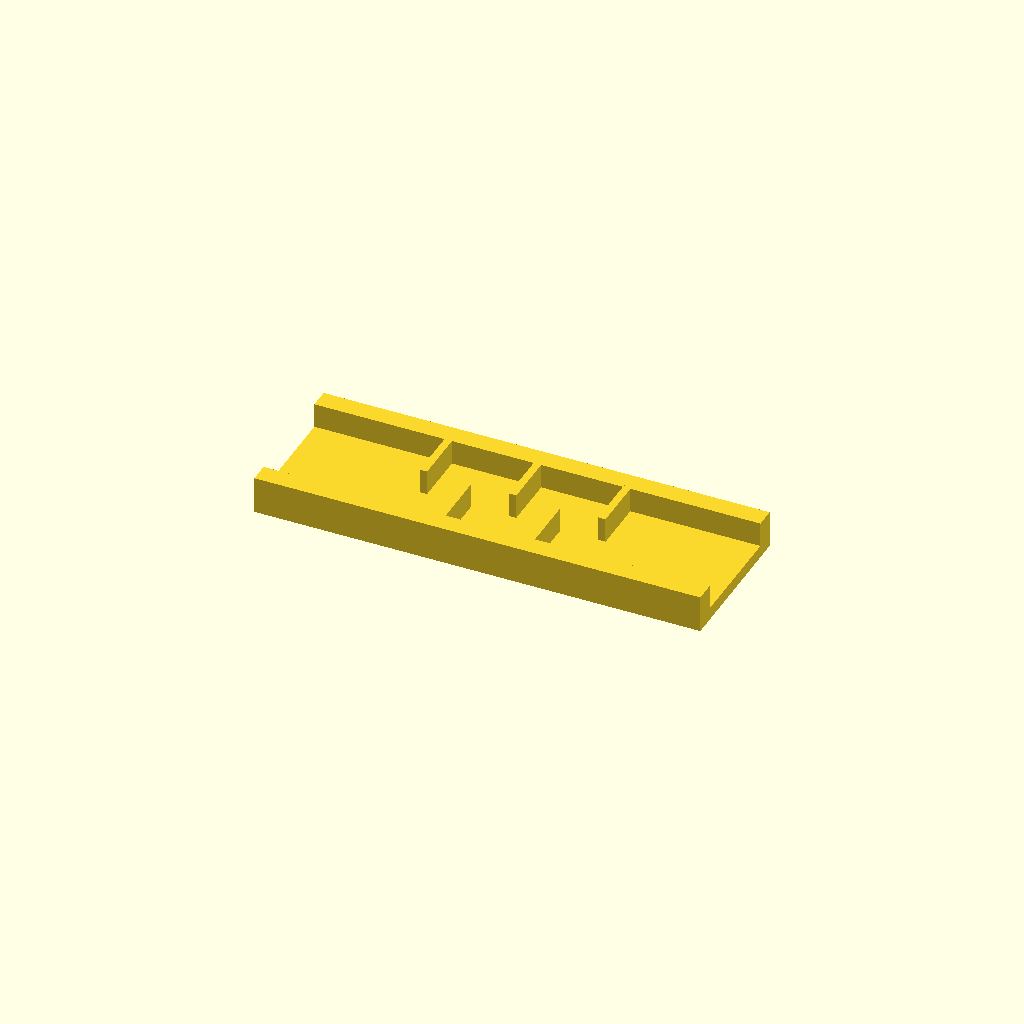
Cell 1: the model at its default parameters.
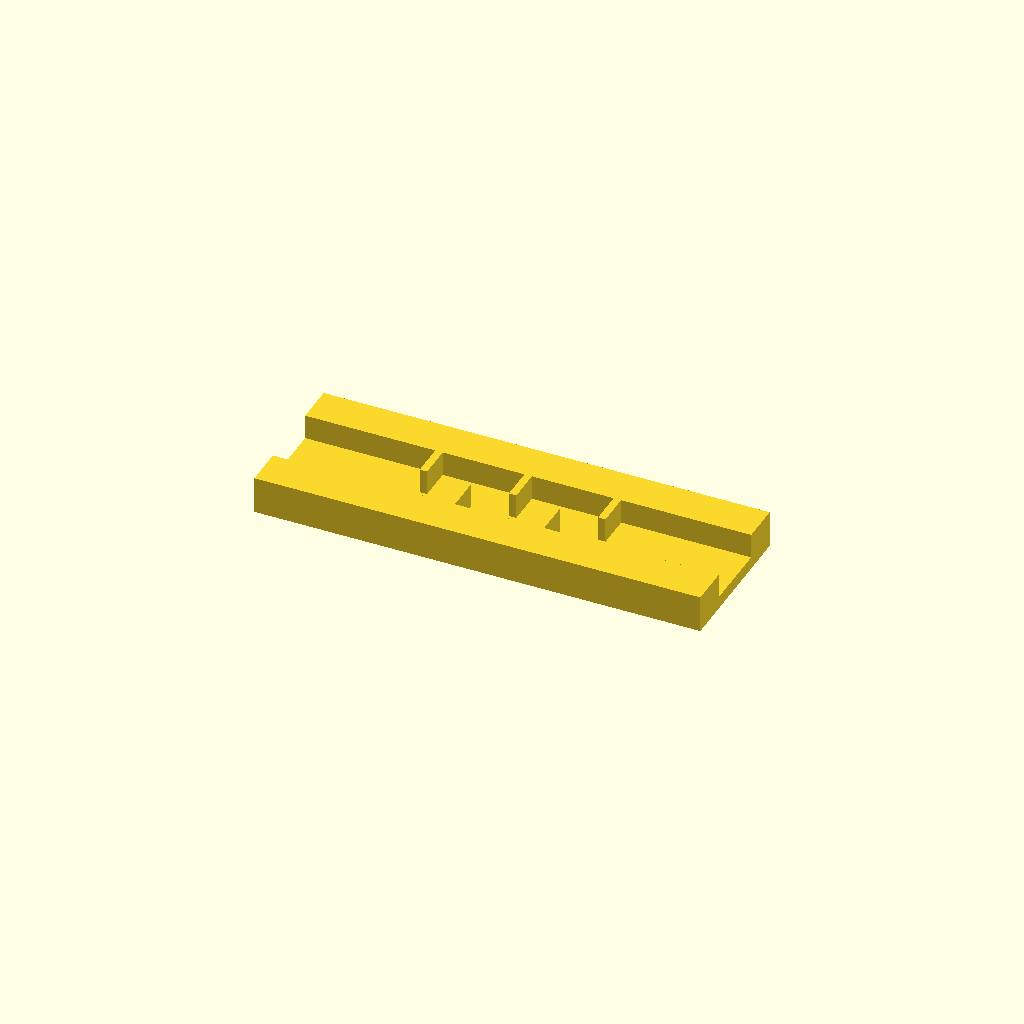
Cell 2 — rail_w set to 16, the other parameters unchanged.
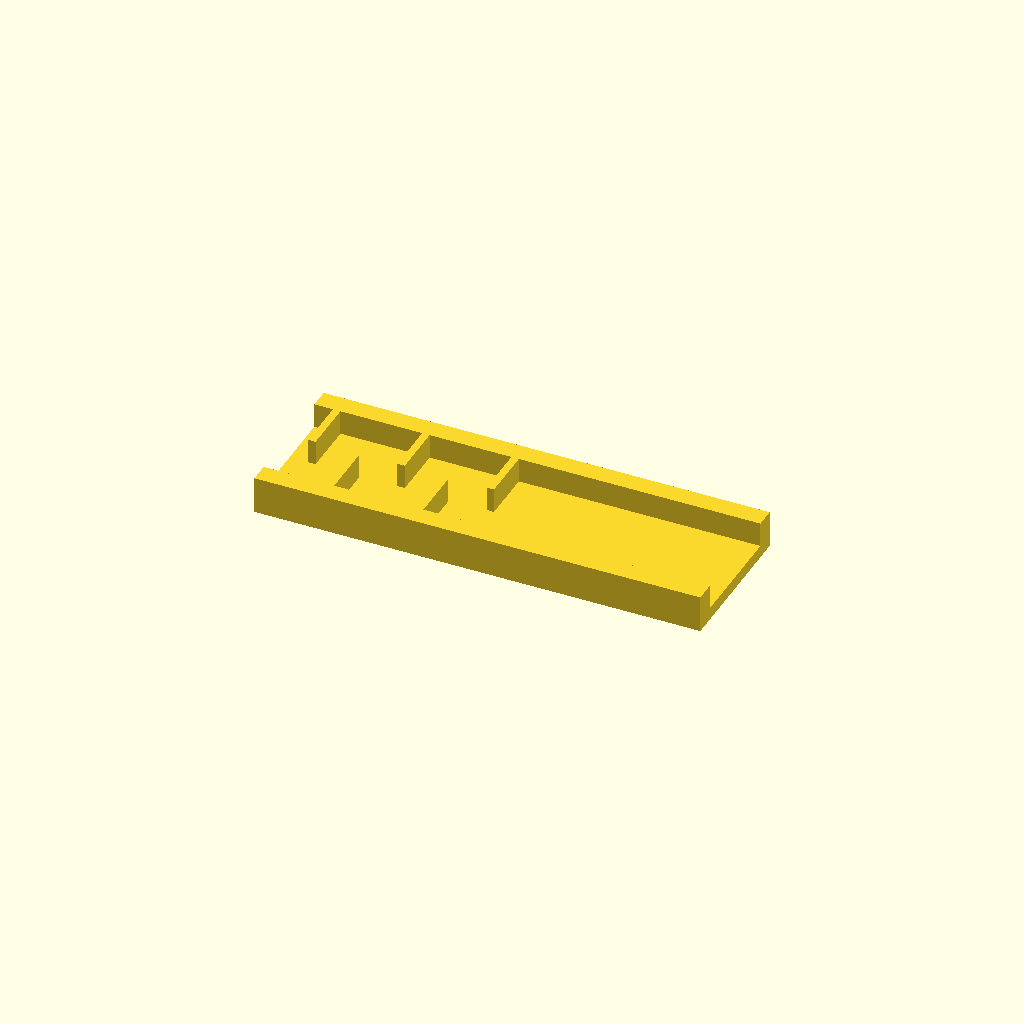
Cell 3: ribs = 10 (everything else at default).
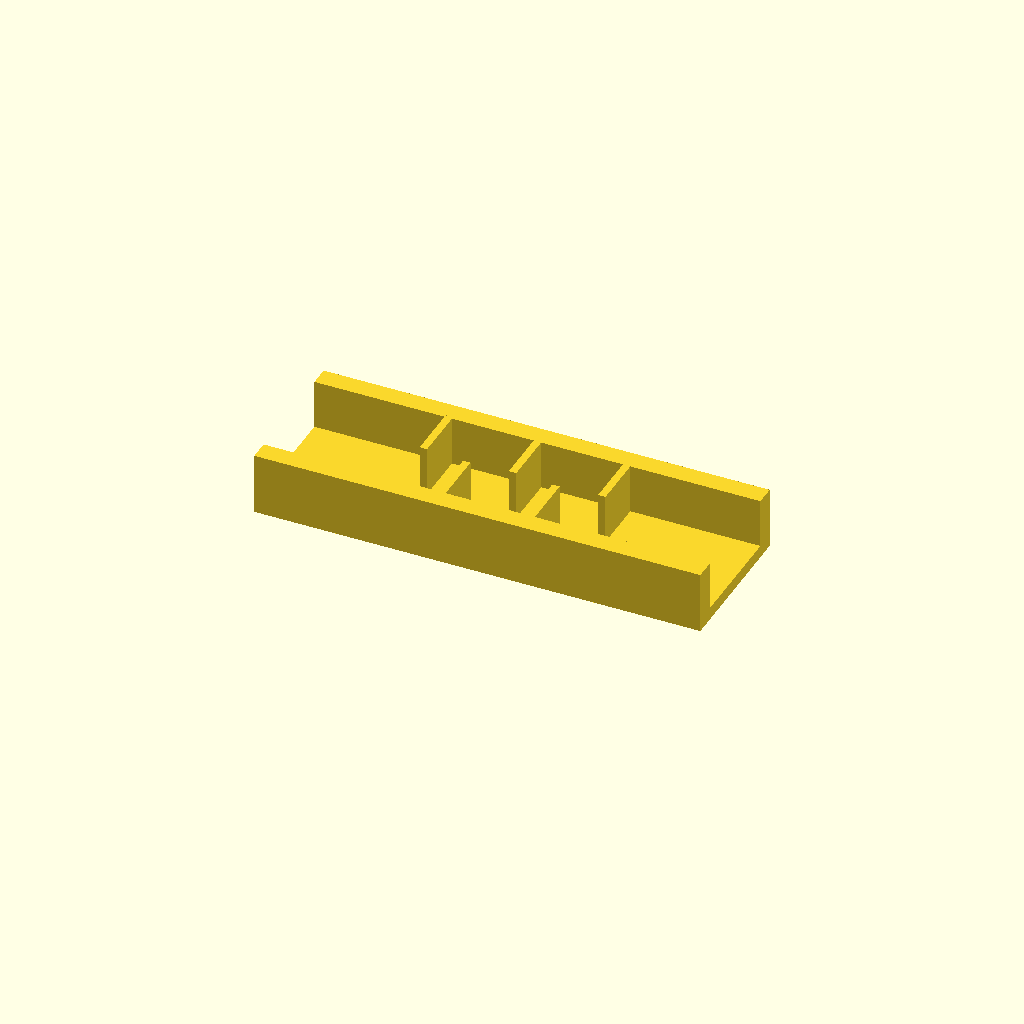
Cell 4: rib_h = 20 (everything else at default).
All cells are drawn from one camera (rotation 55°, 0°, 25°, orthographic, colour scheme Cornfield), so only the parameter changes between them.
OpenSCAD source file optional_data/data/place1/ribframes/part_0058.scad:
$fn = 32;

// ----------------------------------------------------------------------
// Rib frame 180 x 60 x 15
// 5 ribs at 18 mm pitch, staggered
// ----------------------------------------------------------------------

// --- parameters (mm) ---
frame = [180, 60, 5];  // base plate size (x, y, z)
rail_w = 8;            // side rail width
ribs = 5;              // number of ribs
rib_t = 3;             // rib thickness
rib_h = 10;            // rib height above the base plate
pitch = 18;            // pitch between rib centres

// --- derived feature positions (mm) ---
span = (ribs - 1) * pitch;          // = 72   distance between the outer ribs
origin_x = -span / 2;               // = -36   X of the first rib
rib_len = frame[1] / 2 - rail_w + 0.5;  // = 22.5   length of a staggered rib
rib_y = 0.5 + rib_len / 2;          // = 11.75   Y of a staggered rib centre
row_offset = 2 * rib_y;             // = 23.5   distance between the two rows
feature_centers = [
  [origin_x + 0 * pitch, rib_y],
  [origin_x + 1 * pitch, -rib_y],
  [origin_x + 2 * pitch, rib_y],
  [origin_x + 3 * pitch, -rib_y],
  [origin_x + 4 * pitch, rib_y]
];   // rib centre line, drives the rib loop

// base plate, two side rails, then the ribs read straight off feature_centers
union() {
  translate([-frame[0] / 2, -frame[1] / 2, 0]) cube(frame);
  translate([-frame[0] / 2, -frame[1] / 2, 0]) cube([frame[0], rail_w, frame[2] + rib_h]);
  translate([-frame[0] / 2, frame[1] / 2 - rail_w, 0]) cube([frame[0], rail_w, frame[2] + rib_h]);
  for (centre = feature_centers)
    translate([centre[0] - rib_t / 2, centre[1] - rib_len / 2, frame[2] - 1])
      cube([rib_t, rib_len, rib_h + 1]);
}
Parameter table extracted from the source (name, type, default, range or options):
frame: vector, default [180, 60, 5]
rail_w: number, default 8
ribs: number, default 5
rib_t: number, default 3
rib_h: number, default 10
pitch: number, default 18
